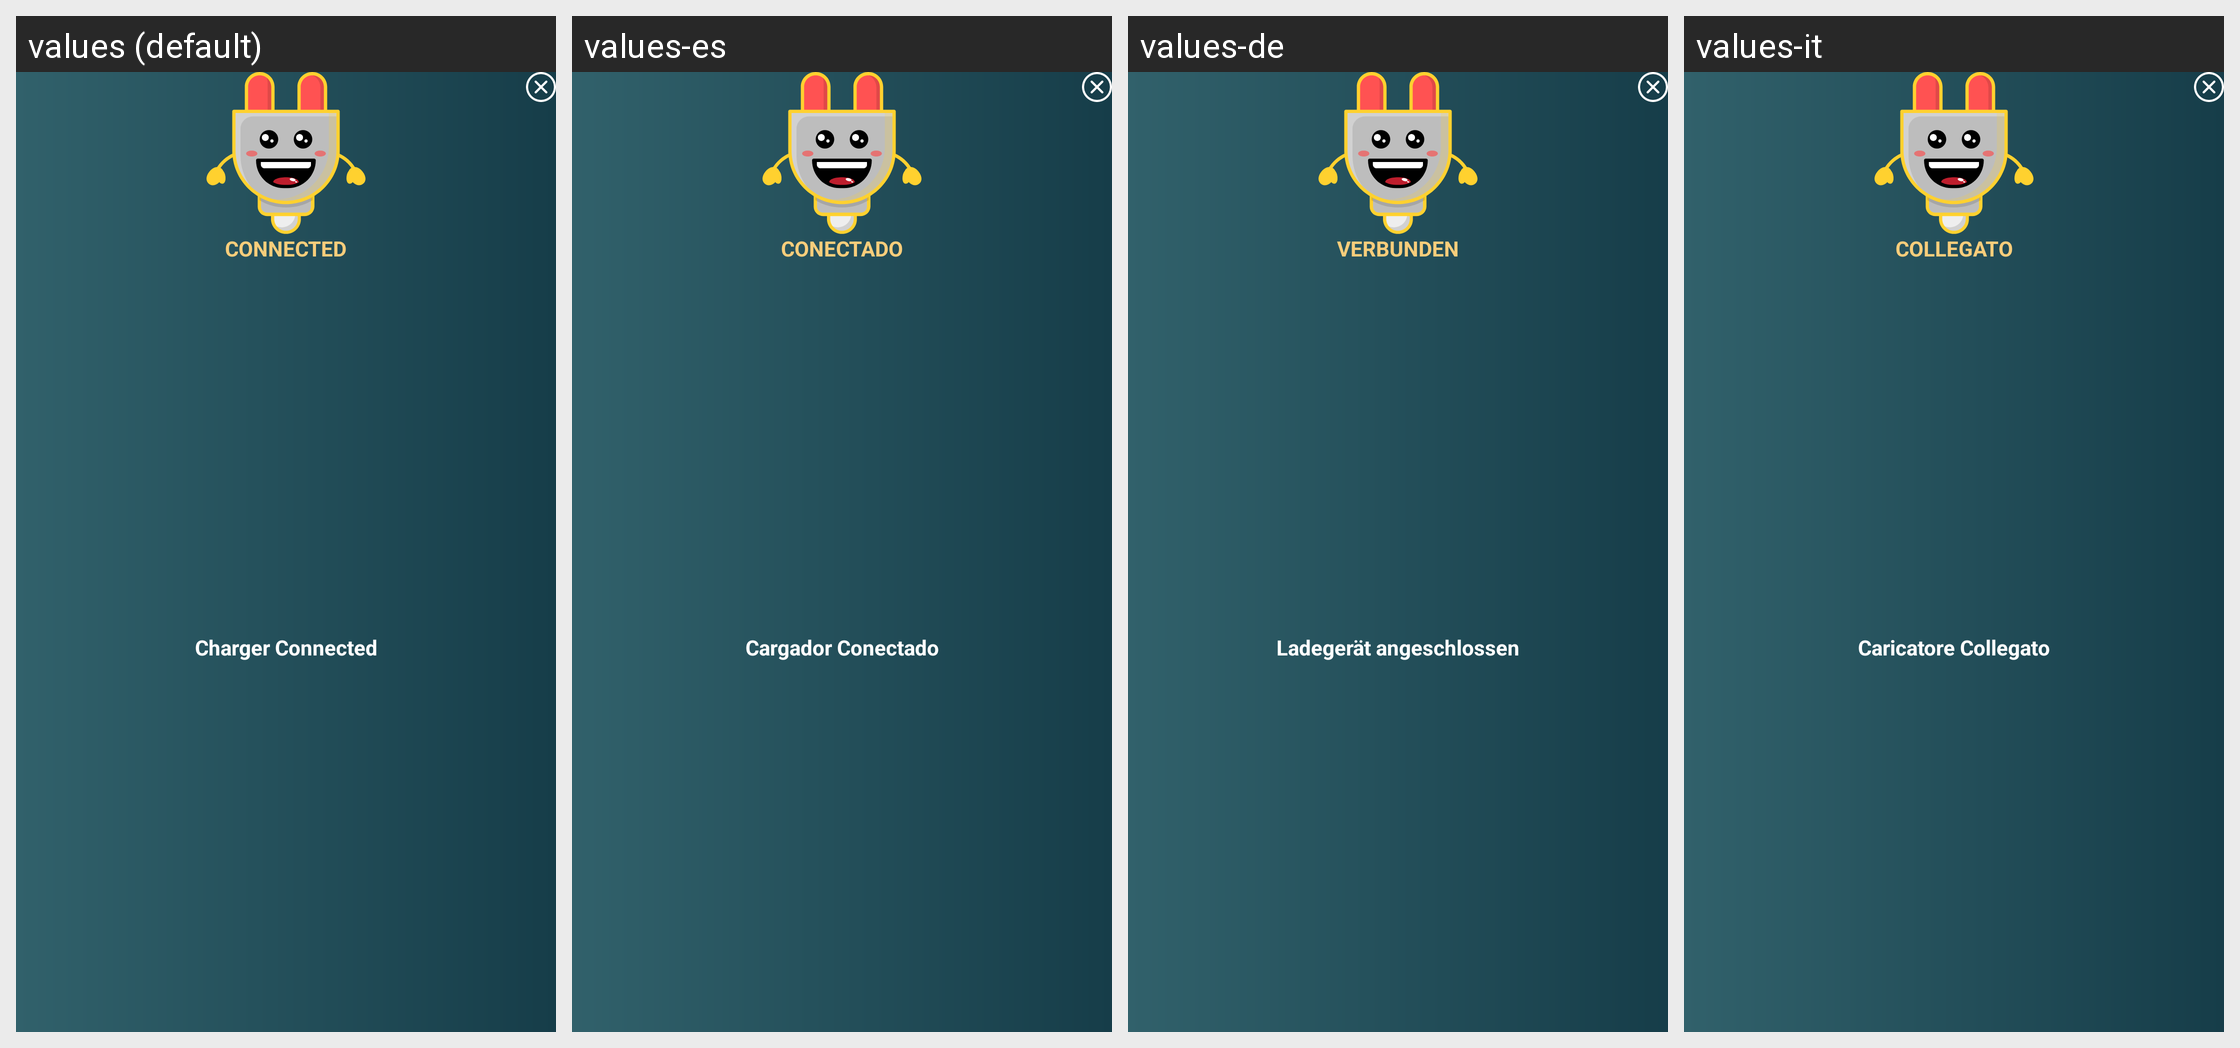

The same Android screen rendered under several of its app's locales, left to right. List the strings drawn on it with the default value and each locale's translation.
Android screen res/layout/custom_dialog_charger_connected.xml rendered under 4 locales, left to right: values (default), values-es, values-de, values-it. Device: Nexus 5 (rendered at 1080×1920; each locale shown at half size, 540×960, under a caption strip naming it); theme Theme.BatteryAnimation.
Other locales in the repository, not shown: values-ar, values-fr, values-ur.
Strings drawn on this screen, with the default value and each locale's value (text and hints the layout hard-codes, and strings that could not be matched under every locale, appear in the picture but are not listed):

connected
  values: CONNECTED
  values-es: CONECTADO
  values-de: VERBUNDEN
  values-it: COLLEGATO

charger_connected
  values: Charger Connected
  values-es: Cargador Conectado
  values-de: Ladegerät angeschlossen
  values-it: Caricatore Collegato
